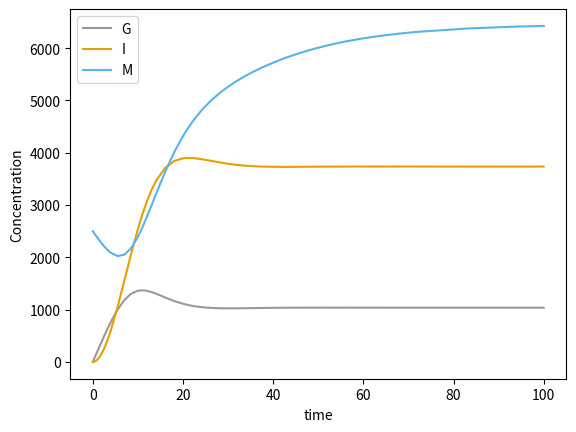

Write Python code to recreate this figure.
import numpy as np
import matplotlib.pyplot as plt
import scipy.integrate as integrate

# Colour-blind friendly palette (use nice colors)
cb_palette = ["#999999", "#E69F00", "#56B4E9", "#009E73", "#F0E442", "#0072B2", "#D55E00", "#CC79A7"]

def model_normal(t,C):
    v = 15
    f = 0.9
    e = 1
    b1 = 0.0059     # /min
    b2 = 0.1262     # /min, insulin dissaperance rate
    b3 = 0.00005    # (pM*min)^-1
    b4 = 0.4543     # pM/mM * min
    b27 = .05       # /min
    G0 = 200        # mmol

    # Glucose in muscle
    dM = 0.1 * (v/f) * b3 * C[0] * C[1] * e - b27*C[2]

    # Insulin in plasma
    dI = b4 * C[0] - b2*C[1]

    # Glucose in plasma
    dG = G0 - b1 * C[0] - b3 * C[0] * C[1] 

    return [dG, dI, dM]

# inital values fasting [G, I, M]
C0 = [5e-3, 60e-12, 2.5e3]

# time
time = [0, 100]

sol = integrate.solve_ivp(model_normal,time,C0, method= 'LSODA')

#plottar

plt.plot(sol.t, sol.y[0, :], color = cb_palette[0])
plt.plot(sol.t, sol.y[1, :], color = cb_palette[1])
plt.plot(sol.t, sol.y[2, :], color = cb_palette[2])
plt.xlabel('time')
plt.ylabel('Concentration')
plt.legend(["G", "I", "M"])
plt.show()